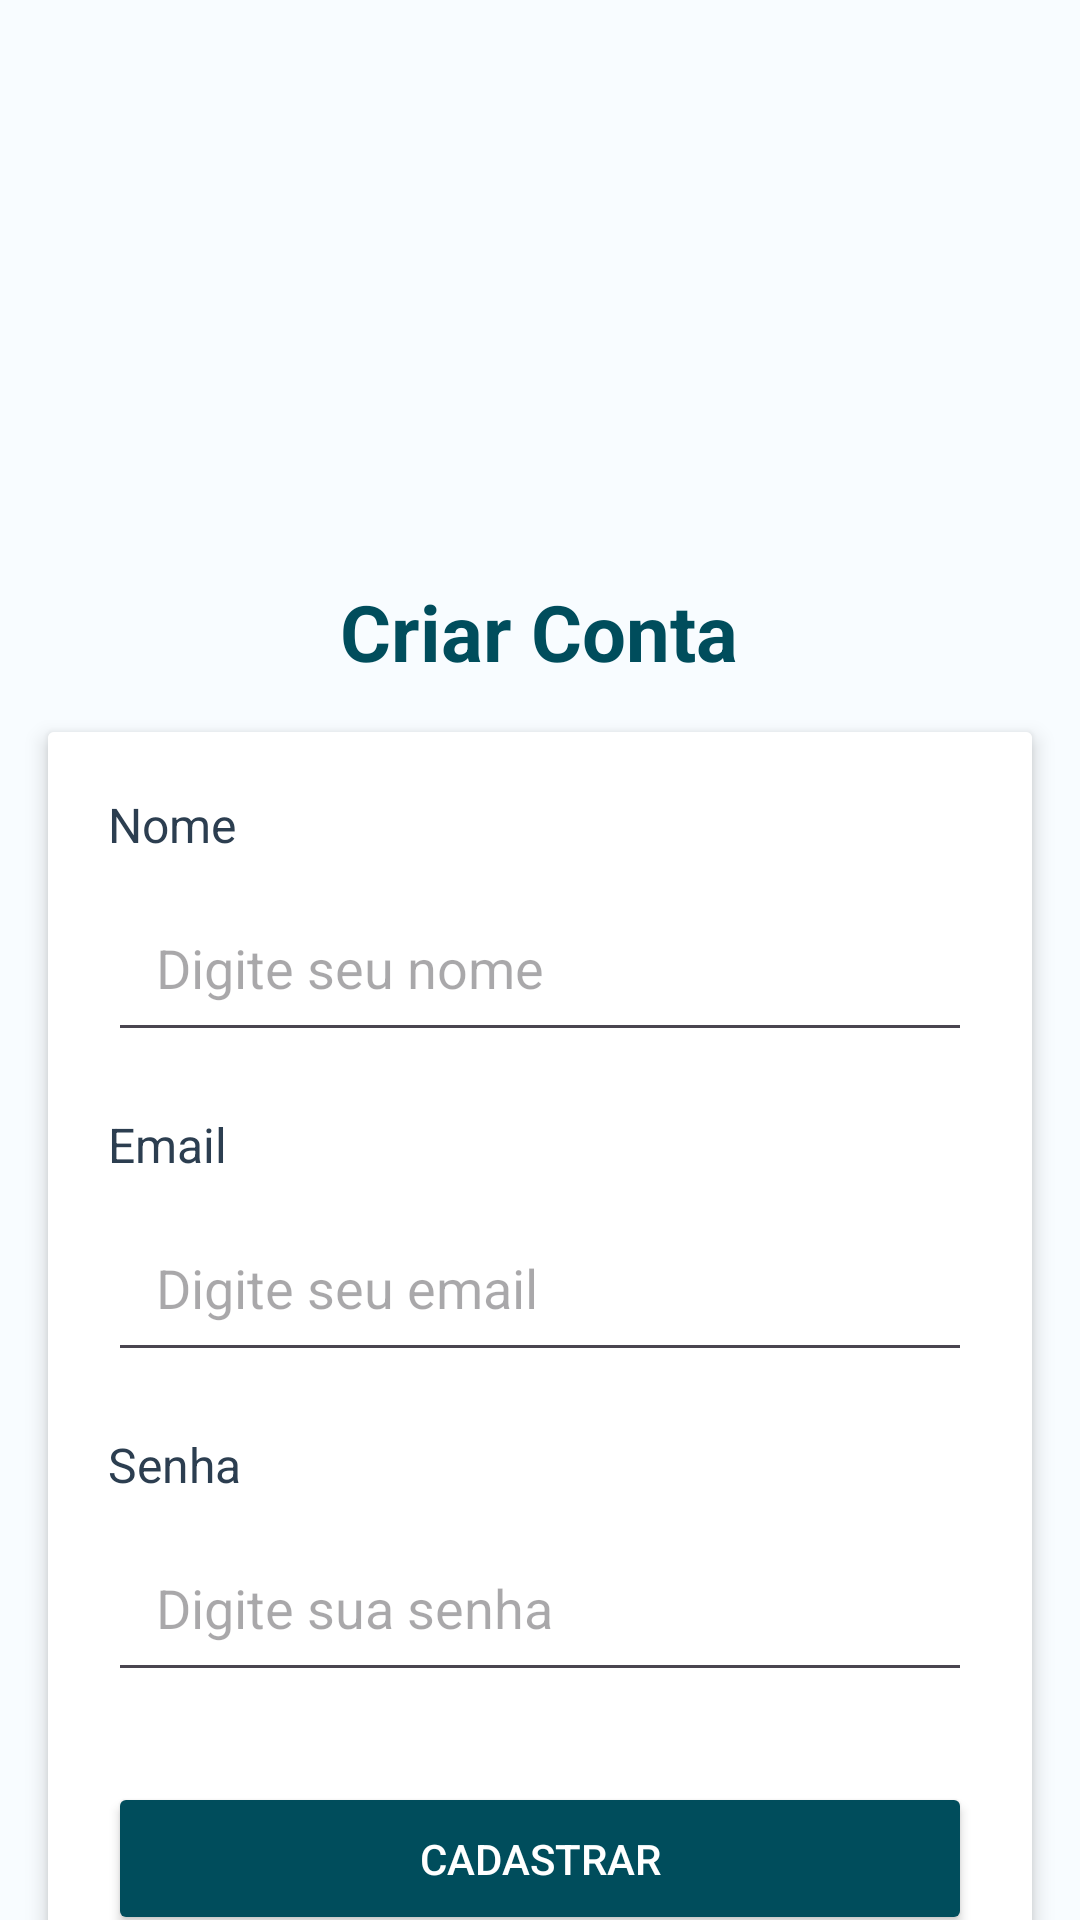

Layout XML and referenced resources for this Android screen:
<!-- AndroidManifest.xml: application theme Theme.GlicOne -->
<!-- res/layout/activity_cadastro.xml -->
<?xml version="1.0" encoding="utf-8"?>
<androidx.constraintlayout.widget.ConstraintLayout xmlns:android="http://schemas.android.com/apk/res/android"
    xmlns:app="http://schemas.android.com/apk/res-auto"
    xmlns:tools="http://schemas.android.com/tools"
    android:id="@+id/main"
    android:layout_width="match_parent"
    android:layout_height="match_parent"
    android:background="#F8FCFF"
    tools:context=".CadastroActivity">


    <ImageView
        android:id="@+id/logo"
        android:layout_width="209dp"
        android:layout_height="96dp"
        app:layout_constraintBottom_toBottomOf="parent"
        app:layout_constraintEnd_toEndOf="parent"
        app:layout_constraintStart_toStartOf="parent"
        app:layout_constraintTop_toTopOf="parent"
        app:layout_constraintVertical_bias="0.149"/>

    <TextView
        android:id="@+id/tituloCadastro"
        android:layout_width="wrap_content"
        android:layout_height="wrap_content"
        android:layout_marginTop="16dp"
        android:text="Criar Conta"
        android:textColor="#004D5C"
        android:textSize="26sp"
        android:textStyle="bold"
        app:layout_constraintEnd_toEndOf="parent"
        app:layout_constraintHorizontal_bias="0.498"
        app:layout_constraintStart_toStartOf="parent"
        app:layout_constraintTop_toBottomOf="@id/logo" />

    <androidx.cardview.widget.CardView
        android:layout_width="match_parent"
        android:layout_height="wrap_content"
        android:layout_margin="16dp"
        android:radius="12dp"
        app:cardElevation="4dp"
        app:layout_constraintTop_toBottomOf="@id/tituloCadastro">

        <LinearLayout
            android:layout_width="match_parent"
            android:layout_height="wrap_content"
            android:background="@android:color/white"
            android:orientation="vertical"
            android:padding="20dp">

            <TextView
                android:layout_width="wrap_content"
                android:layout_height="wrap_content"
                android:text="Nome"
                android:textColor="#2C3E50"
                android:textSize="16sp" />
            <EditText
                android:id="@+id/editTextNome"
                android:layout_width="match_parent"
                android:layout_height="55dp"
                android:layout_marginTop="10dp"
                android:hint="Digite seu nome"
                android:inputType="textPersonName"
                android:padding="16dp" />

            <TextView
                android:layout_width="wrap_content"
                android:layout_height="wrap_content"
                android:layout_marginTop="20dp"
                android:text="Email"
                android:textColor="#2C3E50"
                android:textSize="16sp" />
            <EditText
                android:id="@+id/editTextEmail"
                android:layout_width="match_parent"
                android:layout_height="55dp"
                android:layout_marginTop="10dp"
                android:hint="Digite seu email"
                android:inputType="textEmailAddress"
                android:padding="16dp" />

            <TextView
                android:layout_width="wrap_content"
                android:layout_height="wrap_content"
                android:layout_marginTop="20dp"
                android:text="Senha"
                android:textColor="#2C3E50"
                android:textSize="16sp" />
            <EditText
                android:id="@+id/editTextSenha"
                android:layout_width="match_parent"
                android:layout_height="55dp"
                android:layout_marginTop="10dp"
                android:hint="Digite sua senha"
                android:inputType="textPassword"
                android:padding="16dp" />

            <Button
                android:id="@+id/buttonCadastrar"
                android:layout_width="match_parent"
                android:layout_height="51dp"
                android:layout_marginTop="30dp"
                android:backgroundTint="#004D5C"
                android:text="Cadastrar"
                android:textColor="#FFFFFF" />
        </LinearLayout>
    </androidx.cardview.widget.CardView>

</androidx.constraintlayout.widget.ConstraintLayout>
<!-- resources referenced by this layout -->
<resources>
  <style name="Theme.GlicOne" parent="Base.Theme.GlicOne" />
  <style name="Base.Theme.GlicOne" parent="Theme.Material3.DayNight.NoActionBar">
          
          
      </style>
</resources>
